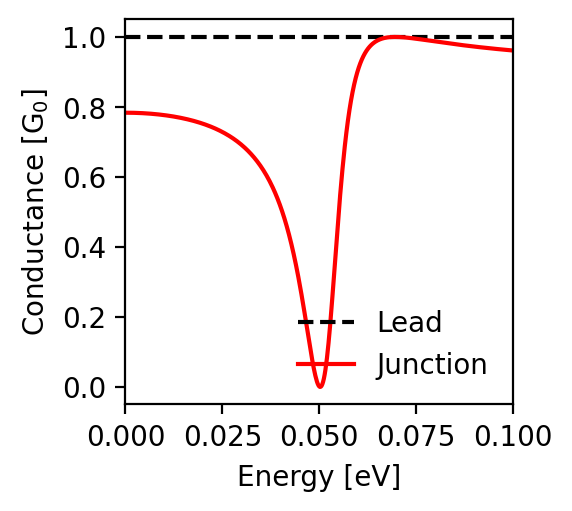

Values plotted in this chart, from the file beside it:
energy; conductance_lead; conductance_junction
-0.1; 1.0; 0.961
-0.0998; 1.0; 0.961
-0.0996; 1.0; 0.962
-0.0994; 1.0; 0.962
-0.0992; 1.0; 0.962
-0.099; 1.0; 0.962
-0.0988; 1.0; 0.962
-0.0986; 1.0; 0.963
-0.0984; 1.0; 0.963
-0.0982; 1.0; 0.963
-0.098; 1.0; 0.963
-0.0978; 1.0; 0.963
-0.0976; 1.0; 0.964
-0.0974; 1.0; 0.964
-0.0972; 1.0; 0.964
-0.097; 1.0; 0.964
-0.0968; 1.0; 0.965
-0.0966; 1.0; 0.965
-0.0964; 1.0; 0.965
-0.0962; 1.0; 0.965
-0.096; 1.0; 0.965
-0.0958; 1.0; 0.966
-0.0956; 1.0; 0.966
-0.0954; 1.0; 0.966
-0.0952; 1.0; 0.966
-0.095; 1.0; 0.967
-0.0948; 1.0; 0.967
-0.0946; 1.0; 0.967
-0.0944; 1.0; 0.967
-0.0942; 1.0; 0.967
-0.094; 1.0; 0.968
-0.0938; 1.0; 0.968
-0.0936; 1.0; 0.968
-0.0934; 1.0; 0.968
-0.0932; 1.0; 0.969
-0.093; 1.0; 0.969
-0.0928; 1.0; 0.969
-0.0926; 1.0; 0.969
-0.0924; 1.0; 0.97
-0.0922; 1.0; 0.97
-0.092; 1.0; 0.97
-0.0918; 1.0; 0.97
-0.0916; 1.0; 0.971
-0.0914; 1.0; 0.971
-0.0912; 1.0; 0.971
-0.091; 1.0; 0.971
-0.0908; 1.0; 0.971
-0.0906; 1.0; 0.972
-0.0904; 1.0; 0.972
-0.0902; 1.0; 0.972
-0.09; 1.0; 0.973
-0.0898; 1.0; 0.973
-0.0896; 1.0; 0.973
-0.0894; 1.0; 0.973
-0.0892; 1.0; 0.974
-0.089; 1.0; 0.974
-0.0888; 1.0; 0.974
-0.0886; 1.0; 0.974
-0.0884; 1.0; 0.975
-0.0882; 1.0; 0.975
... 941 more rows
